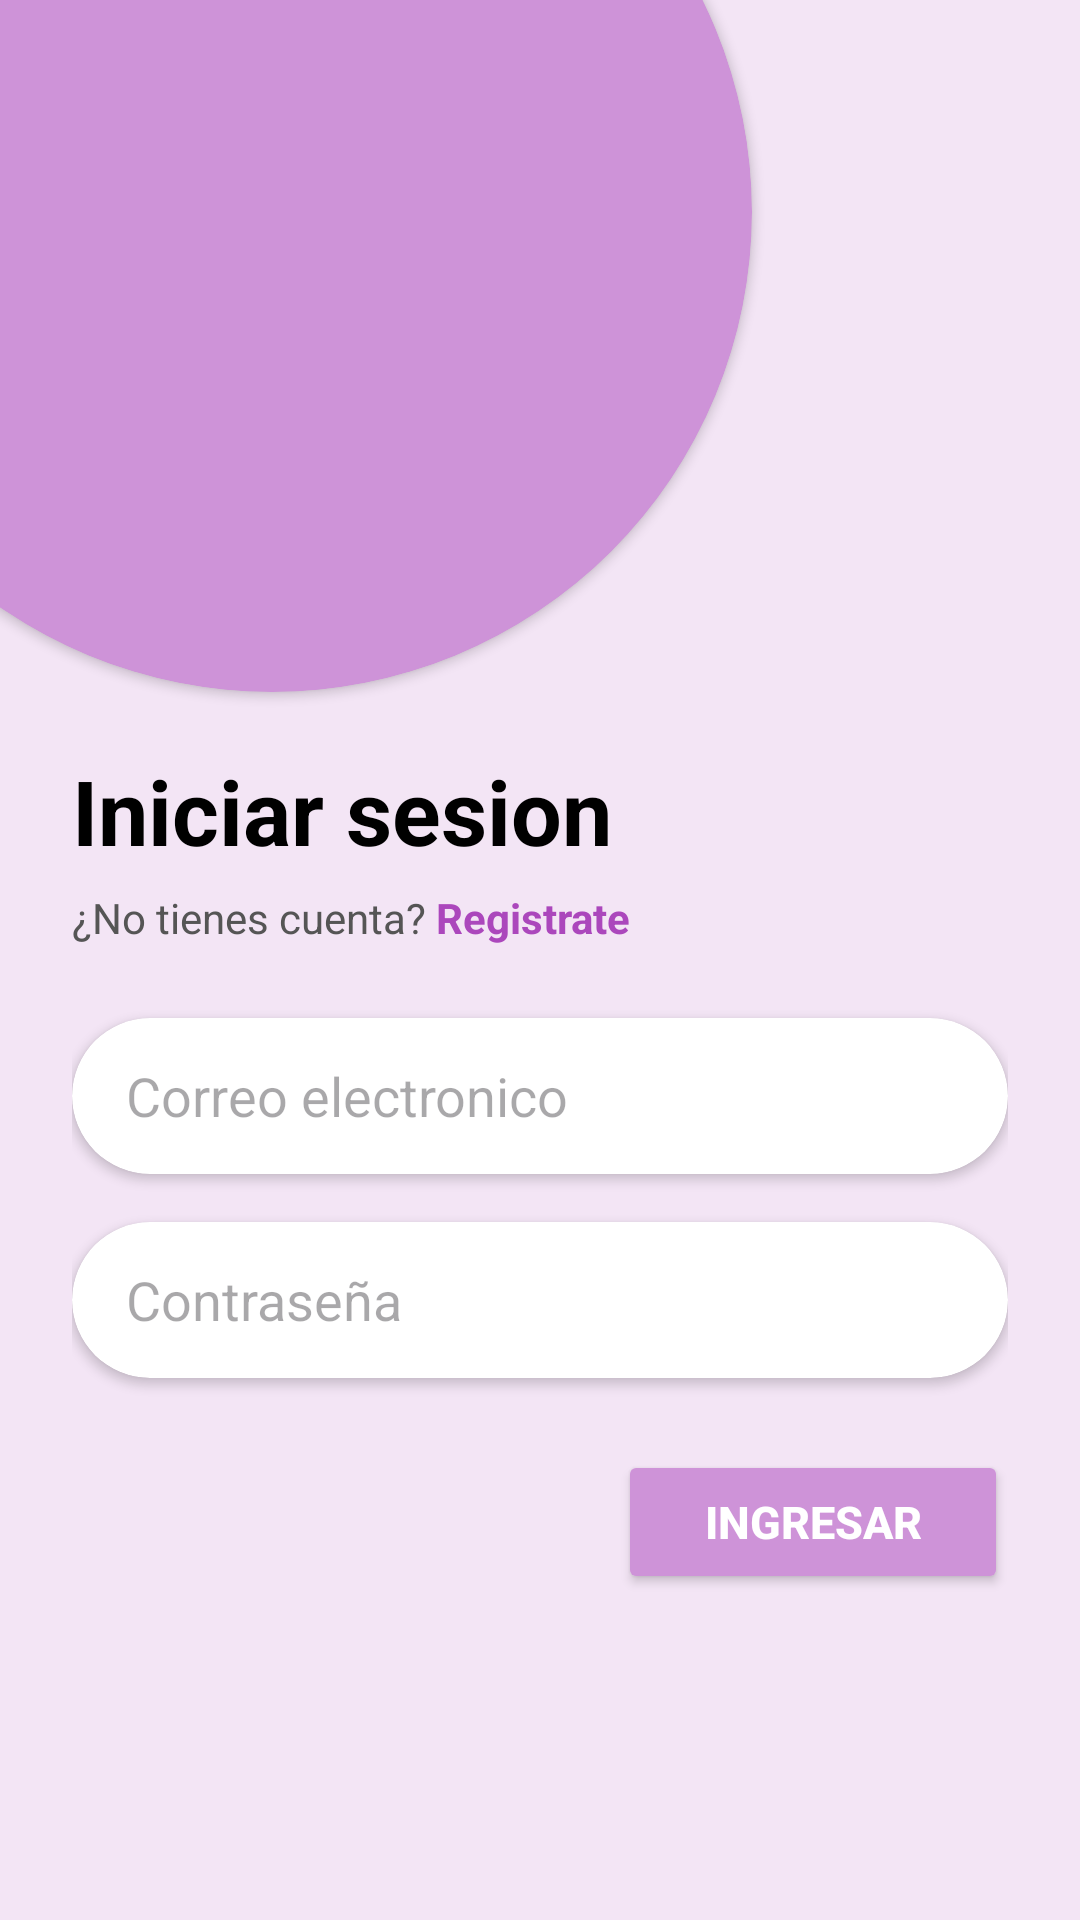

Produce the Android XML layout that renders to this screen, including the resource entries it uses.
<!-- AndroidManifest.xml: application theme Theme.ProyectoU3 -->
<!-- res/layout/activity_main.xml -->
<?xml version="1.0" encoding="utf-8"?>
<androidx.constraintlayout.widget.ConstraintLayout xmlns:android="http://schemas.android.com/apk/res/android"
    xmlns:app="http://schemas.android.com/apk/res-auto"
    xmlns:tools="http://schemas.android.com/tools"
    android:id="@+id/main"
    android:layout_width="match_parent"
    android:layout_height="match_parent"
    android:background="#F3E5F5"
    tools:context=".MainActivity">

    <androidx.cardview.widget.CardView
        android:id="@+id/cvCirculo"
        android:layout_width="320dp"
        android:layout_height="320dp"
        android:layout_marginStart="-70dp"
        android:layout_marginTop="-90dp"
        app:cardBackgroundColor="#CE93D8"
        app:cardCornerRadius="160dp"
        app:layout_constraintStart_toStartOf="parent"
        app:layout_constraintTop_toTopOf="parent" />

    <LinearLayout
        android:id="@+id/llFormulario"
        android:layout_width="0dp"
        android:layout_height="wrap_content"
        android:layout_marginStart="24dp"
        android:layout_marginTop="250dp"
        android:layout_marginEnd="24dp"
        android:orientation="vertical"
        app:layout_constraintEnd_toEndOf="parent"
        app:layout_constraintStart_toStartOf="parent"
        app:layout_constraintTop_toTopOf="parent">

        <TextView
            android:id="@+id/tvInicio"
            android:layout_width="wrap_content"
            android:layout_height="wrap_content"
            android:text="Iniciar sesion"
            android:textColor="@color/black"
            android:textSize="30sp"
            android:textStyle="bold" />

        <LinearLayout
            android:layout_width="wrap_content"
            android:layout_height="wrap_content"
            android:layout_marginTop="6dp"
            android:layout_marginBottom="24dp"
            android:orientation="horizontal">

            <TextView
                android:id="@+id/tvNoCuenta"
                android:layout_width="wrap_content"
                android:layout_height="wrap_content"
                android:text="¿No tienes cuenta? "
                android:textColor="#555555"
                android:textSize="14sp" />

            <TextView
                android:id="@+id/tvRegistro"
                android:layout_width="wrap_content"
                android:layout_height="wrap_content"
                android:text="Registrate"
                android:textColor="#AB47BC"
                android:textSize="14sp"
                android:textStyle="bold" />
        </LinearLayout>

        <androidx.cardview.widget.CardView
            android:layout_width="match_parent"
            android:layout_height="52dp"
            android:layout_marginBottom="16dp"
            app:cardBackgroundColor="@color/white"
            app:cardCornerRadius="26dp">

            <EditText
                android:id="@+id/etCorreo"
                android:layout_width="match_parent"
                android:layout_height="match_parent"
                android:background="@android:color/transparent"
                android:hint="Correo electronico"
                android:paddingStart="18dp"
                android:paddingEnd="18dp" />
        </androidx.cardview.widget.CardView>

        <androidx.cardview.widget.CardView
            android:layout_width="match_parent"
            android:layout_height="52dp"
            android:layout_marginBottom="24dp"
            app:cardBackgroundColor="@color/white"
            app:cardCornerRadius="26dp">

            <EditText
                android:id="@+id/etContra"
                android:layout_width="match_parent"
                android:layout_height="match_parent"
                android:background="@android:color/transparent"
                android:hint="Contraseña"
                android:inputType="textPassword"
                android:paddingStart="18dp"
                android:paddingEnd="18dp" />
        </androidx.cardview.widget.CardView>

        <Button
            android:id="@+id/btnIngresar"
            android:layout_width="130dp"
            android:layout_height="48dp"
            android:layout_gravity="end"
            android:backgroundTint="#CE93D8"
            android:text="Ingresar"
            android:textColor="@color/white"
            android:textSize="15sp"
            android:textStyle="bold" />

    </LinearLayout>

</androidx.constraintlayout.widget.ConstraintLayout>
<!-- resources referenced by this layout -->
<resources>
  <style name="Theme.ProyectoU3" parent="Base.Theme.ProyectoU3" />
  <style name="Base.Theme.ProyectoU3" parent="Theme.Material3.DayNight.NoActionBar">
          
          
      </style>
  <!-- not gathered from this repository: default colours our renderer supplied (Android Studio template values) -->
  <color name="black">#FF000000</color>
  <color name="white">#FFFFFFFF</color>
</resources>
